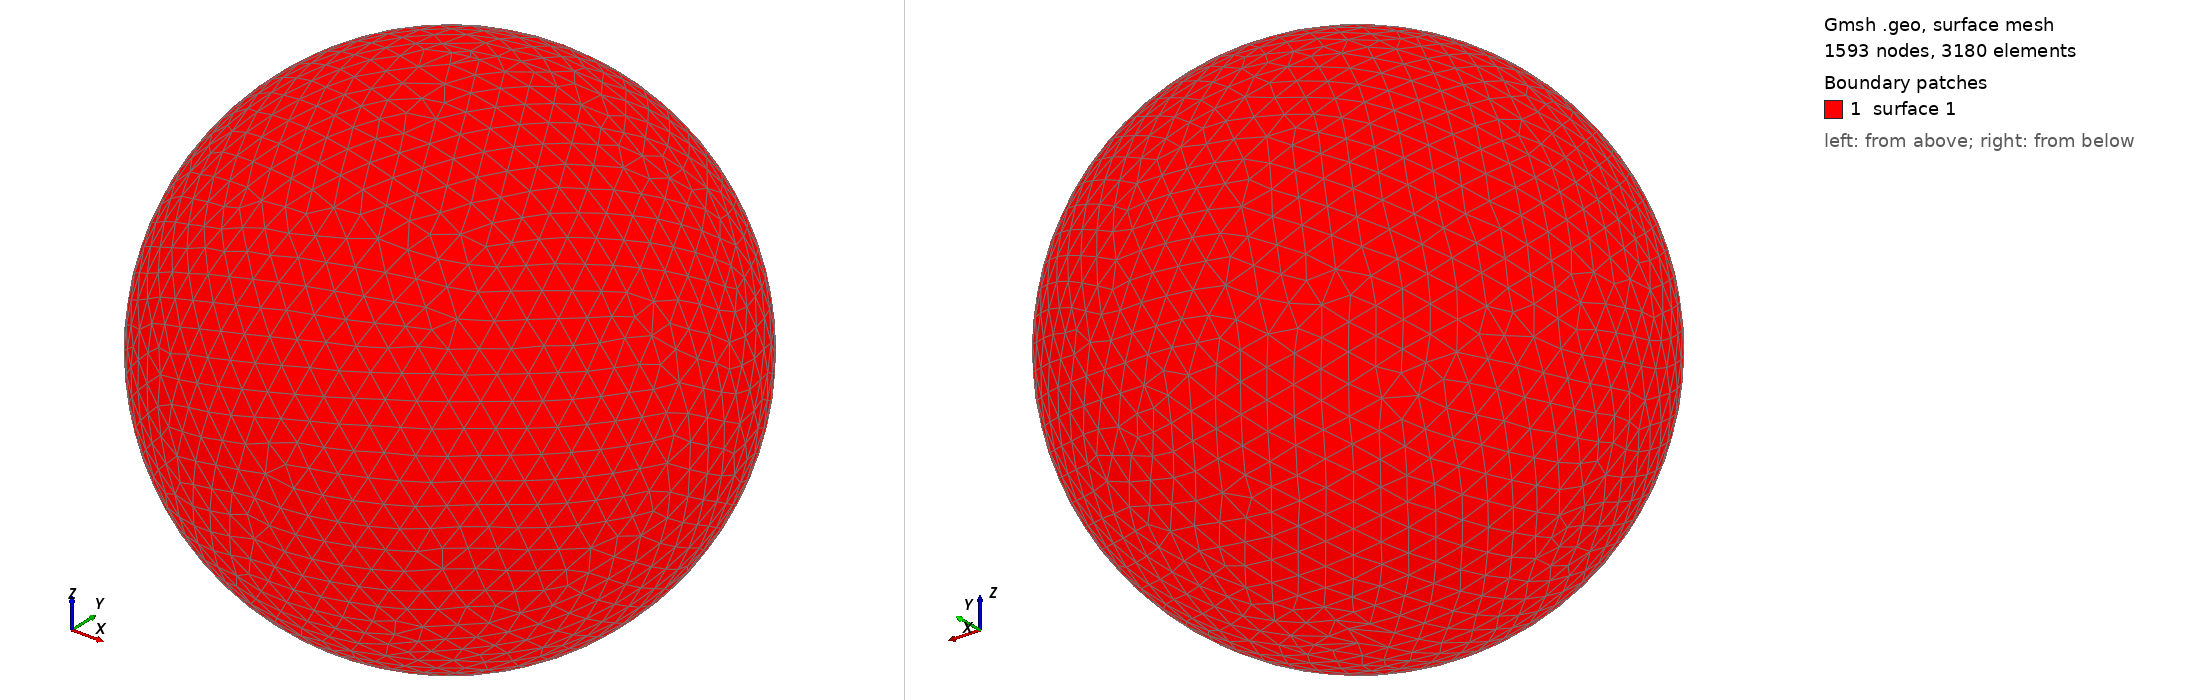

Gmsh geometry script, surface-meshed: 1593 nodes, 3180 surface elements. Boundary patches (legend numbers): 1 surface 1. Left view from above one corner, right view from below the opposite corner. The script declares no physical surfaces, so the legend lists its geometric surfaces. The drawing asked Gmsh for element sizes between 1% and 20% of the model's largest extent; the script's own settings can give other sizes.

=== shot0802.geo (drawn) ===
SetFactory("OpenCASCADE");
Point(1) = {0,0,0,0};
Sphere(1) = {0,0,0,0.00820900};
MeshSize{ PointsOf{ Surface{:}; } } = 0.000820900;
Mesh.ElementOrder=1;
Mesh.Format=39;
